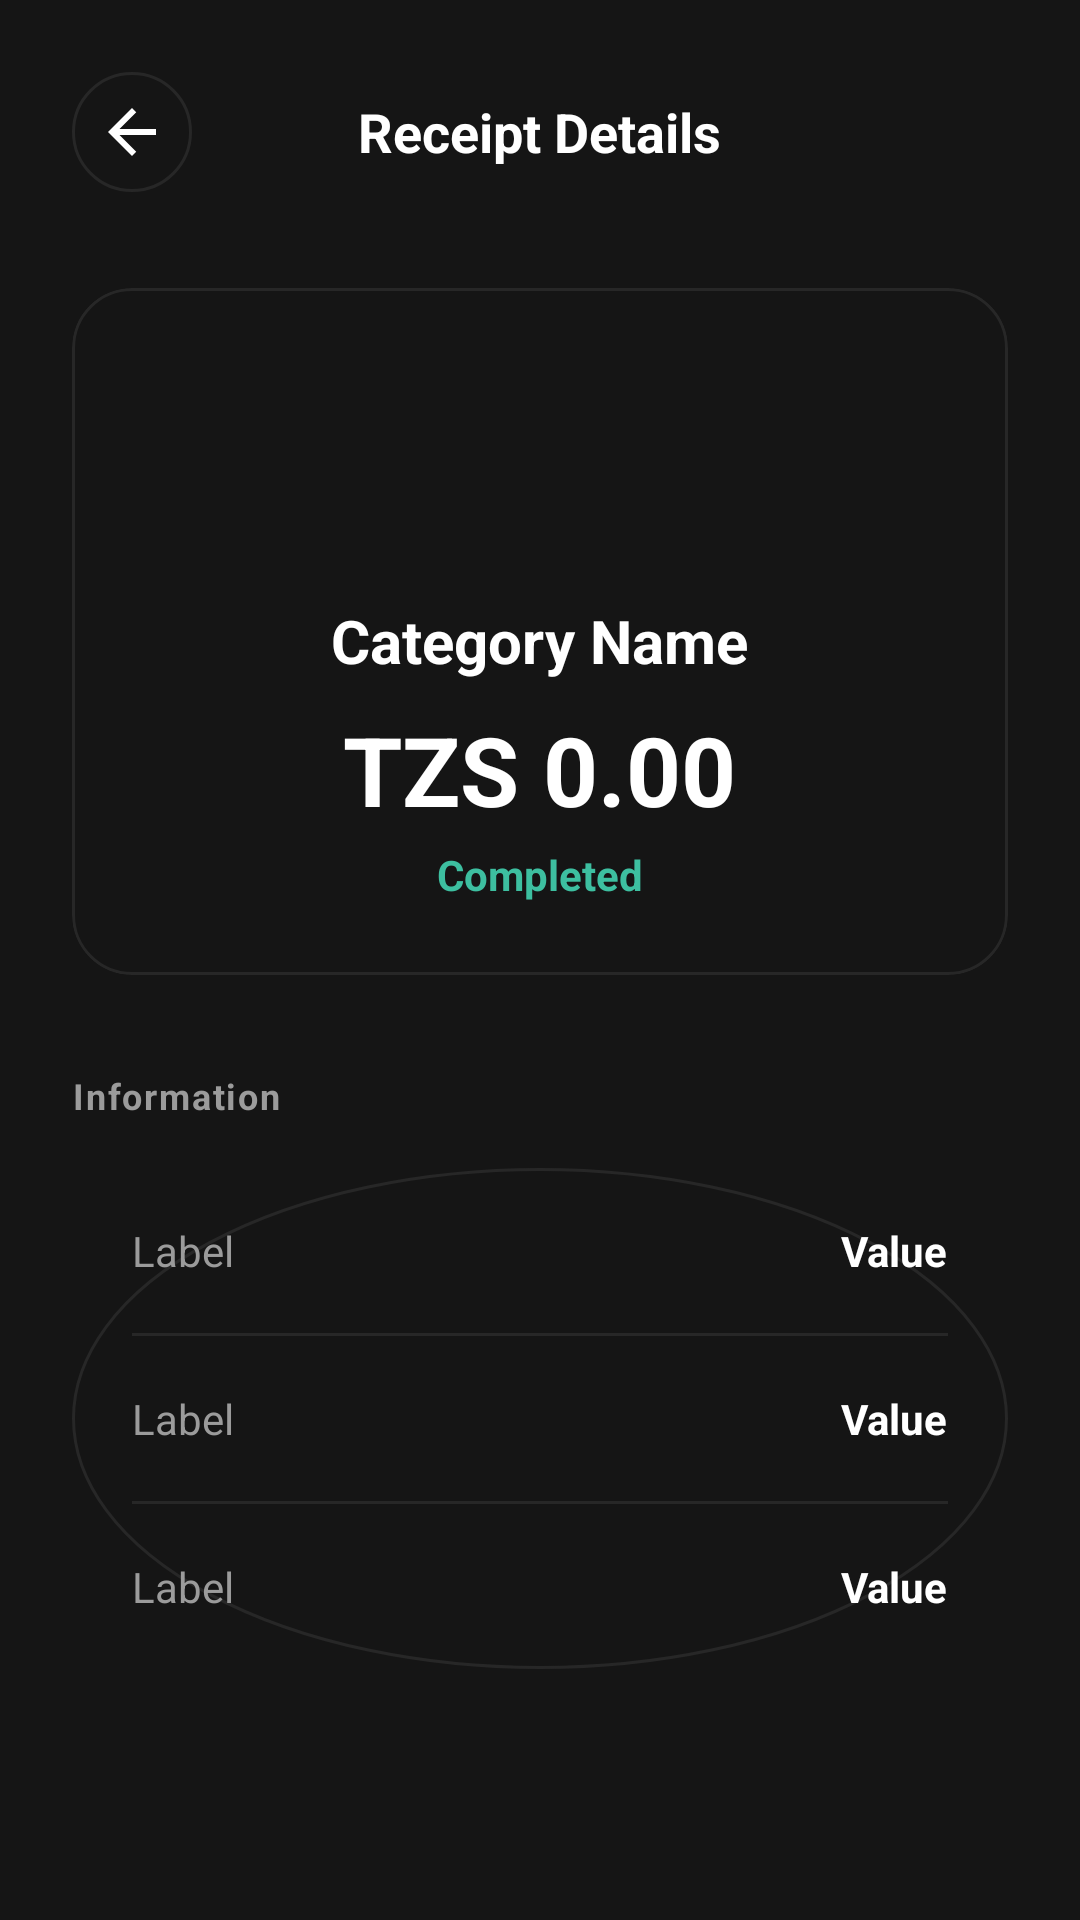

This screen was rendered from an Android layout file. Write that file and the resources it references.
<!-- AndroidManifest.xml: application theme Theme.JIJIPOS -->
<!-- res/layout/fragment_receipt_detail.xml -->
<?xml version="1.0" encoding="utf-8"?>
<androidx.core.widget.NestedScrollView xmlns:android="http://schemas.android.com/apk/res/android"
    xmlns:app="http://schemas.android.com/apk/res-auto"
    android:layout_width="match_parent"
    android:layout_height="match_parent"
    android:background="@color/fv_surface"
    android:fillViewport="true">

    <LinearLayout
        android:layout_width="match_parent"
        android:layout_height="wrap_content"
        android:orientation="vertical"
        android:padding="24dp">

        <RelativeLayout
            android:layout_width="match_parent"
            android:layout_height="wrap_content">

            <ImageButton
                android:id="@+id/btnBackDetail"
                android:layout_width="40dp"
                android:layout_height="40dp"
                android:background="@drawable/bg_fv_social"
                android:src="@drawable/ic_arrow_back"
                app:tint="@color/fv_ink"
                android:padding="8dp" />

            <TextView
                android:layout_width="wrap_content"
                android:layout_height="wrap_content"
                android:text="Receipt Details"
                android:textColor="@color/fv_ink"
                android:textSize="18sp"
                android:textStyle="bold"
                android:layout_centerInParent="true" />
        </RelativeLayout>

        <com.google.android.material.card.MaterialCardView
            android:layout_width="match_parent"
            android:layout_height="wrap_content"
            android:layout_marginTop="32dp"
            app:cardCornerRadius="20dp"
            app:cardElevation="0dp"
            app:strokeWidth="1dp"
            app:strokeColor="@color/fv_stroke"
            android:backgroundTint="@color/fv_surface">

            <LinearLayout
                android:layout_width="match_parent"
                android:layout_height="wrap_content"
                android:orientation="vertical"
                android:padding="24dp"
                android:gravity="center">

                <ImageView
                    android:layout_width="64dp"
                    android:layout_height="64dp"
                    android:src="@drawable/ic_nav_home"
                    app:tint="@color/teal_light"
                    android:layout_marginBottom="16dp" />

                <TextView
                    android:id="@+id/detailCategory"
                    android:layout_width="wrap_content"
                    android:layout_height="wrap_content"
                    android:text="Category Name"
                    android:textColor="@color/fv_ink"
                    android:textSize="20sp"
                    android:textStyle="bold" />

                <TextView
                    android:id="@+id/detailAmount"
                    android:layout_width="wrap_content"
                    android:layout_height="wrap_content"
                    android:text="TZS 0.00"
                    android:textColor="@color/white"
                    android:textSize="32sp"
                    android:textStyle="bold"
                    android:layout_marginTop="8dp" />

                <TextView
                    android:id="@+id/detailStatus"
                    android:layout_width="wrap_content"
                    android:layout_height="wrap_content"
                    android:text="Completed"
                    android:textColor="@color/teal_light"
                    android:textSize="14sp"
                    android:textStyle="bold"
                    android:layout_marginTop="4dp" />

            </LinearLayout>
        </com.google.android.material.card.MaterialCardView>

        <TextView
            android:layout_width="match_parent"
            android:layout_height="wrap_content"
            android:text="Information"
            android:textColor="@color/fv_muted"
            android:textSize="12sp"
            android:textStyle="bold"
            android:letterSpacing="0.05"
            android:layout_marginTop="32dp"
            android:layout_marginBottom="16dp" />

        <LinearLayout
            android:layout_width="match_parent"
            android:layout_height="wrap_content"
            android:orientation="vertical"
            android:background="@drawable/bg_fv_social"
            android:paddingHorizontal="20dp">

            <include layout="@layout/item_detail_row" android:id="@+id/rowTime" />
            <View android:layout_width="match_parent" android:layout_height="1dp" android:background="@color/fv_stroke" />
            <include layout="@layout/item_detail_row" android:id="@+id/rowLocation" />
            <View android:layout_width="match_parent" android:layout_height="1dp" android:background="@color/fv_stroke" />
            <include layout="@layout/item_detail_row" android:id="@+id/rowTransactionId" />

        </LinearLayout>

    </LinearLayout>
</androidx.core.widget.NestedScrollView>
<!-- res/layout/item_detail_row.xml (included above) -->
<?xml version="1.0" encoding="utf-8"?>
<LinearLayout xmlns:android="http://schemas.android.com/apk/res/android"
    android:layout_width="match_parent"
    android:layout_height="wrap_content"
    android:orientation="horizontal"
    android:paddingVertical="18dp">

    <TextView
        android:id="@+id/label"
        android:layout_width="0dp"
        android:layout_weight="1"
        android:layout_height="wrap_content"
        android:text="Label"
        android:textColor="@color/fv_muted"
        android:textSize="14sp" />

    <TextView
        android:id="@+id/value"
        android:layout_width="wrap_content"
        android:layout_height="wrap_content"
        android:text="Value"
        android:textColor="@color/fv_ink"
        android:textSize="14sp"
        android:textStyle="bold" />

</LinearLayout>
<!-- resources referenced by this layout -->
<resources>
  <color name="fv_ink">#FFFFFF</color>
  <color name="fv_muted">#9B9B9B</color>
  <color name="fv_stroke">#272727</color>
  <color name="fv_surface">#151515</color>
  <color name="teal_light">#3DBFA0</color>
  <color name="white">#FFFFFFFF</color>
  <!-- drawable bg_fv_social (drawable) -->
  <?xml version="1.0" encoding="utf-8"?>
  <ripple xmlns:android="http://schemas.android.com/apk/res/android"
      android:color="@color/fv_ripple">
      <item android:id="@android:id/mask">
          <shape android:shape="oval">
              <solid android:color="#FFFFFF" />
          </shape>
      </item>
      <item>
          <shape android:shape="oval">
              <solid android:color="@color/fv_surface" />
              <stroke android:width="1dp" android:color="@color/fv_stroke" />
          </shape>
      </item>
  </ripple>
  <!-- drawable ic_arrow_back (drawable) -->
  <vector xmlns:android="http://schemas.android.com/apk/res/android"
      android:width="24dp"
      android:height="24dp"
      android:viewportWidth="24"
      android:viewportHeight="24">
      <path
          android:fillColor="#FFFFFF"
          android:pathData="M20,11H7.83l5.59,-5.59L12,4l-8,8 8,8 1.41,-1.41L7.83,13H20V11z"/>
  </vector>
  <style name="Theme.JIJIPOS" parent="Base.Theme.JIJIPOS" />
  <color name="fv_ripple">#22C6DCE6</color>
  <style name="Base.Theme.JIJIPOS" parent="Theme.Material3.DayNight.NoActionBar">
          
          
      </style>
</resources>
